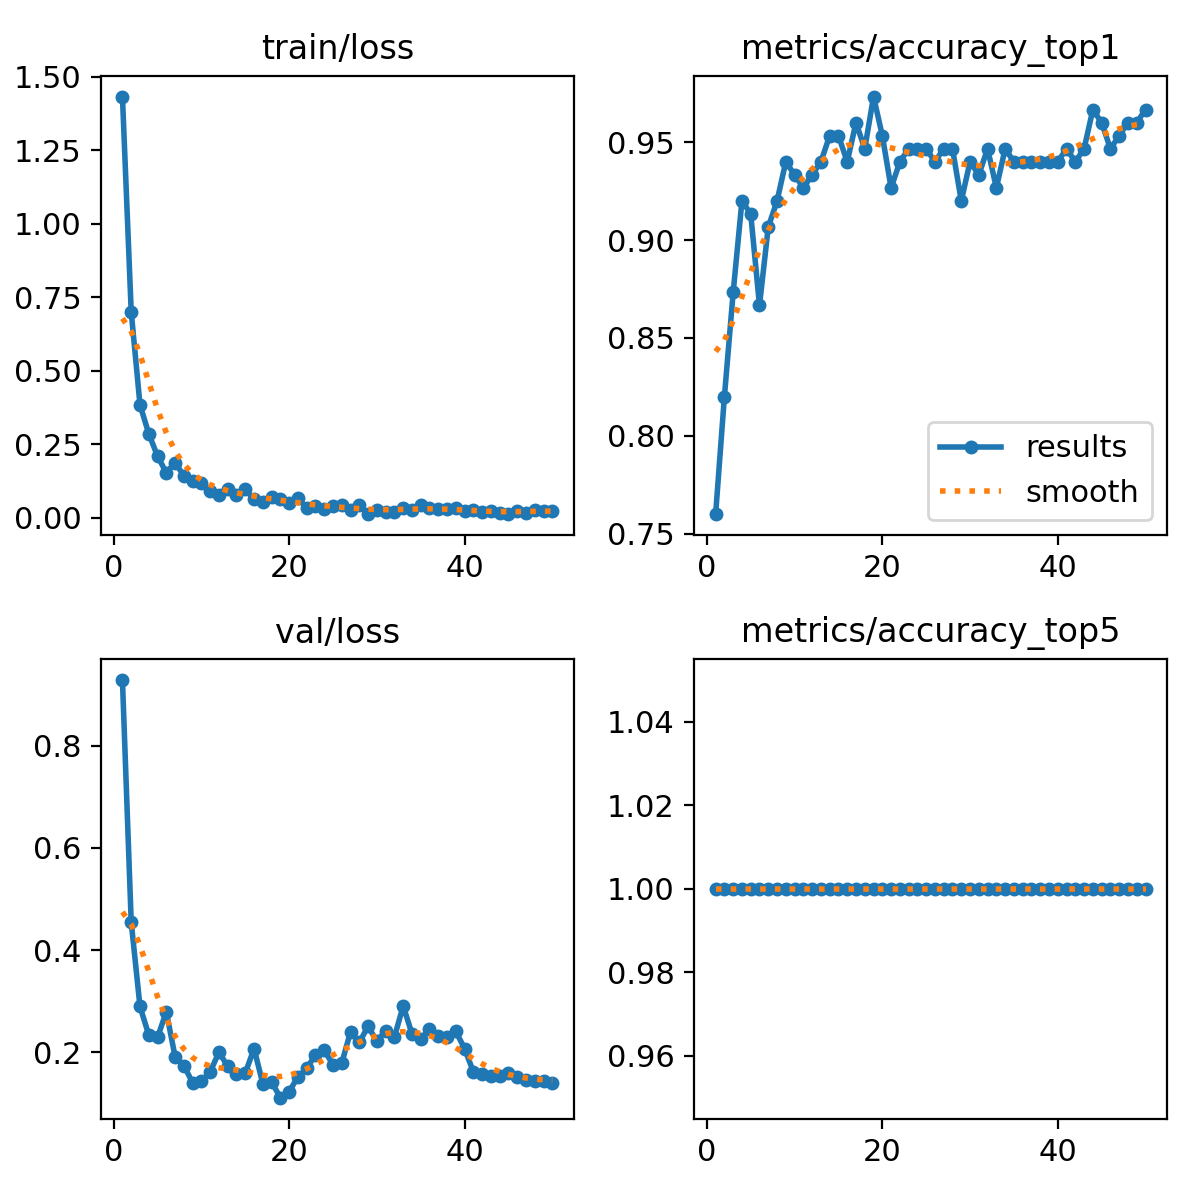

The file beside this chart, header and first rows:
epoch, time, train/loss, metrics/accuracy_top1, metrics/accuracy_top5, val/loss, lr/pg0, lr/pg1, lr/pg2
1, 9.017, 1.433, 0.76, 1, 0.928, 0.0003619, 0.0003619, 0.0003619
2, 18, 0.7012, 0.82, 1, 0.4544, 0.0007178, 0.0007178, 0.0007178
3, 26.98, 0.385, 0.8733, 1, 0.2897, 0.001059, 0.001059, 0.001059
4, 35.66, 0.2867, 0.92, 1, 0.2338, 0.001045, 0.001045, 0.001045
5, 44.45, 0.2104, 0.9133, 1, 0.229, 0.001023, 0.001023, 0.001023
6, 53.15, 0.1541, 0.8667, 1, 0.2794, 0.001001, 0.001001, 0.001001
7, 61.83, 0.1883, 0.9067, 1, 0.1916, 0.000979, 0.000979, 0.000979
8, 70.45, 0.1438, 0.92, 1, 0.1738, 0.000957, 0.000957, 0.000957
9, 79.16, 0.125, 0.94, 1, 0.1407, 0.000935, 0.000935, 0.000935
10, 87.91, 0.1191, 0.9333, 1, 0.143, 0.000913, 0.000913, 0.000913
11, 96.56, 0.09187, 0.9267, 1, 0.1615, 0.000891, 0.000891, 0.000891
12, 105.3, 0.07961, 0.9333, 1, 0.2003, 0.000869, 0.000869, 0.000869
13, 113.9, 0.09728, 0.94, 1, 0.1725, 0.000847, 0.000847, 0.000847
14, 122.6, 0.07845, 0.9533, 1, 0.1575, 0.000825, 0.000825, 0.000825
15, 131.4, 0.09816, 0.9533, 1, 0.1591, 0.000803, 0.000803, 0.000803
16, 140.1, 0.06295, 0.94, 1, 0.2074, 0.000781, 0.000781, 0.000781
17, 148.7, 0.05414, 0.96, 1, 0.1387, 0.000759, 0.000759, 0.000759
18, 157.4, 0.07, 0.9467, 1, 0.1421, 0.000737, 0.000737, 0.000737
19, 166.1, 0.06596, 0.9733, 1, 0.1113, 0.000715, 0.000715, 0.000715
20, 174.7, 0.04988, 0.9533, 1, 0.1231, 0.000693, 0.000693, 0.000693
21, 183.3, 0.06715, 0.9267, 1, 0.1519, 0.000671, 0.000671, 0.000671
22, 192, 0.03463, 0.94, 1, 0.1684, 0.000649, 0.000649, 0.000649
23, 200.7, 0.04212, 0.9467, 1, 0.195, 0.000627, 0.000627, 0.000627
24, 209.3, 0.03086, 0.9467, 1, 0.2037, 0.0006051, 0.0006051, 0.0006051
25, 218, 0.04112, 0.9467, 1, 0.176, 0.0005831, 0.0005831, 0.0005831
26, 226.7, 0.04523, 0.94, 1, 0.1788, 0.0005611, 0.0005611, 0.0005611
27, 235.3, 0.02763, 0.9467, 1, 0.2402, 0.0005391, 0.0005391, 0.0005391
28, 244, 0.04529, 0.9467, 1, 0.2192, 0.0005171, 0.0005171, 0.0005171
29, 252.6, 0.01408, 0.92, 1, 0.2509, 0.0004951, 0.0004951, 0.0004951
30, 261.3, 0.02808, 0.94, 1, 0.2214, 0.0004731, 0.0004731, 0.0004731
31, 270, 0.01964, 0.9333, 1, 0.2425, 0.0004511, 0.0004511, 0.0004511
32, 278.6, 0.01888, 0.9467, 1, 0.2296, 0.0004291, 0.0004291, 0.0004291
33, 287.3, 0.03427, 0.9267, 1, 0.2908, 0.0004071, 0.0004071, 0.0004071
34, 295.9, 0.02803, 0.9467, 1, 0.2364, 0.0003851, 0.0003851, 0.0003851
35, 304.5, 0.04266, 0.94, 1, 0.2259, 0.0003631, 0.0003631, 0.0003631
36, 313.4, 0.03496, 0.94, 1, 0.2456, 0.0003411, 0.0003411, 0.0003411
37, 322.3, 0.03097, 0.94, 1, 0.2316, 0.0003191, 0.0003191, 0.0003191
38, 330.9, 0.03136, 0.94, 1, 0.2291, 0.0002971, 0.0002971, 0.0002971
39, 339.6, 0.03346, 0.94, 1, 0.2407, 0.0002751, 0.0002751, 0.0002751
40, 348.4, 0.02521, 0.94, 1, 0.2074, 0.0002531, 0.0002531, 0.0002531
41, 357, 0.02549, 0.9467, 1, 0.1618, 0.0002311, 0.0002311, 0.0002311
42, 365.6, 0.02117, 0.94, 1, 0.1569, 0.0002091, 0.0002091, 0.0002091
43, 374.3, 0.02264, 0.9467, 1, 0.1545, 0.0001871, 0.0001871, 0.0001871
44, 383, 0.01644, 0.9667, 1, 0.1546, 0.0001651, 0.0001651, 0.0001651
45, 391.6, 0.01295, 0.96, 1, 0.1599, 0.0001431, 0.0001431, 0.0001431
46, 400.2, 0.02513, 0.9467, 1, 0.1523, 0.0001211, 0.0001211, 0.0001211
47, 408.9, 0.01764, 0.9533, 1, 0.1462, 9.91012e-05, 9.91012e-05, 9.91012e-05
48, 417.6, 0.02867, 0.96, 1, 0.144, 7.71034e-05, 7.71034e-05, 7.71034e-05
49, 426.2, 0.02281, 0.96, 1, 0.1431, 5.51056e-05, 5.51056e-05, 5.51056e-05
50, 434.9, 0.02544, 0.9667, 1, 0.1408, 3.31078e-05, 3.31078e-05, 3.31078e-05
